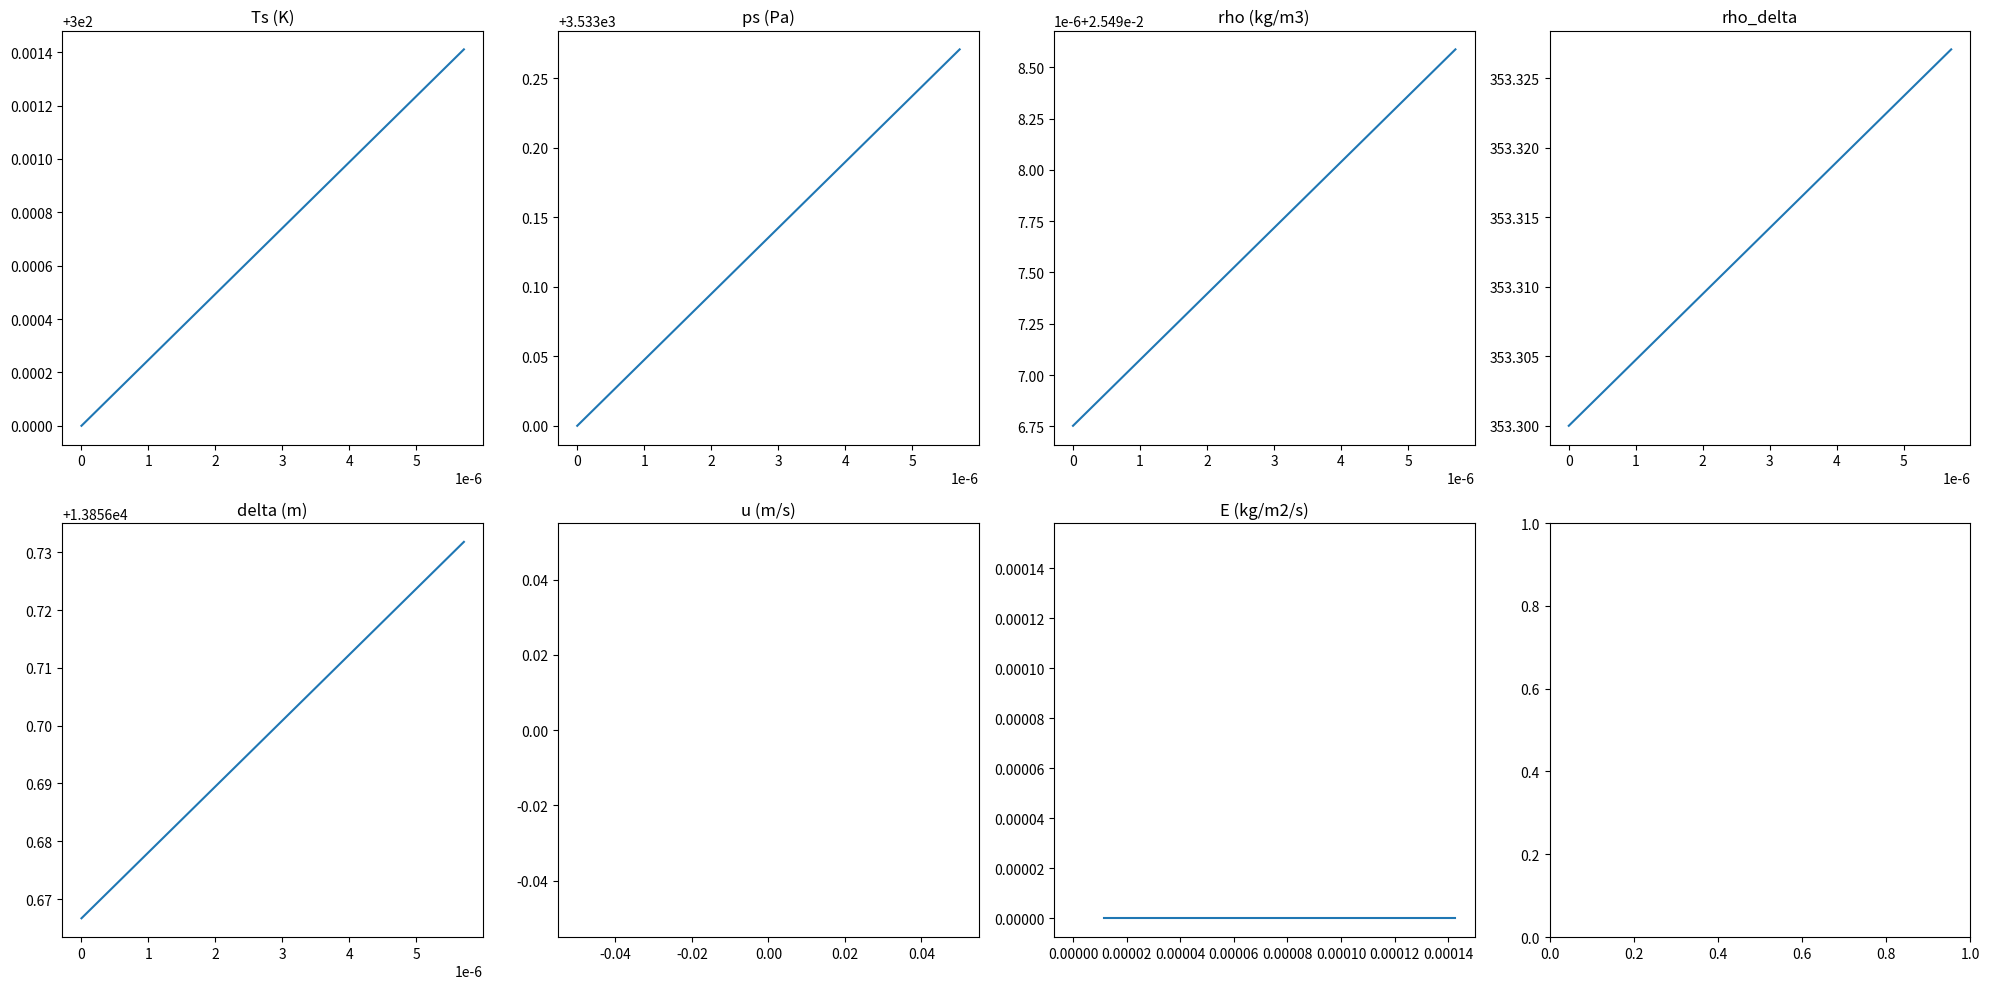
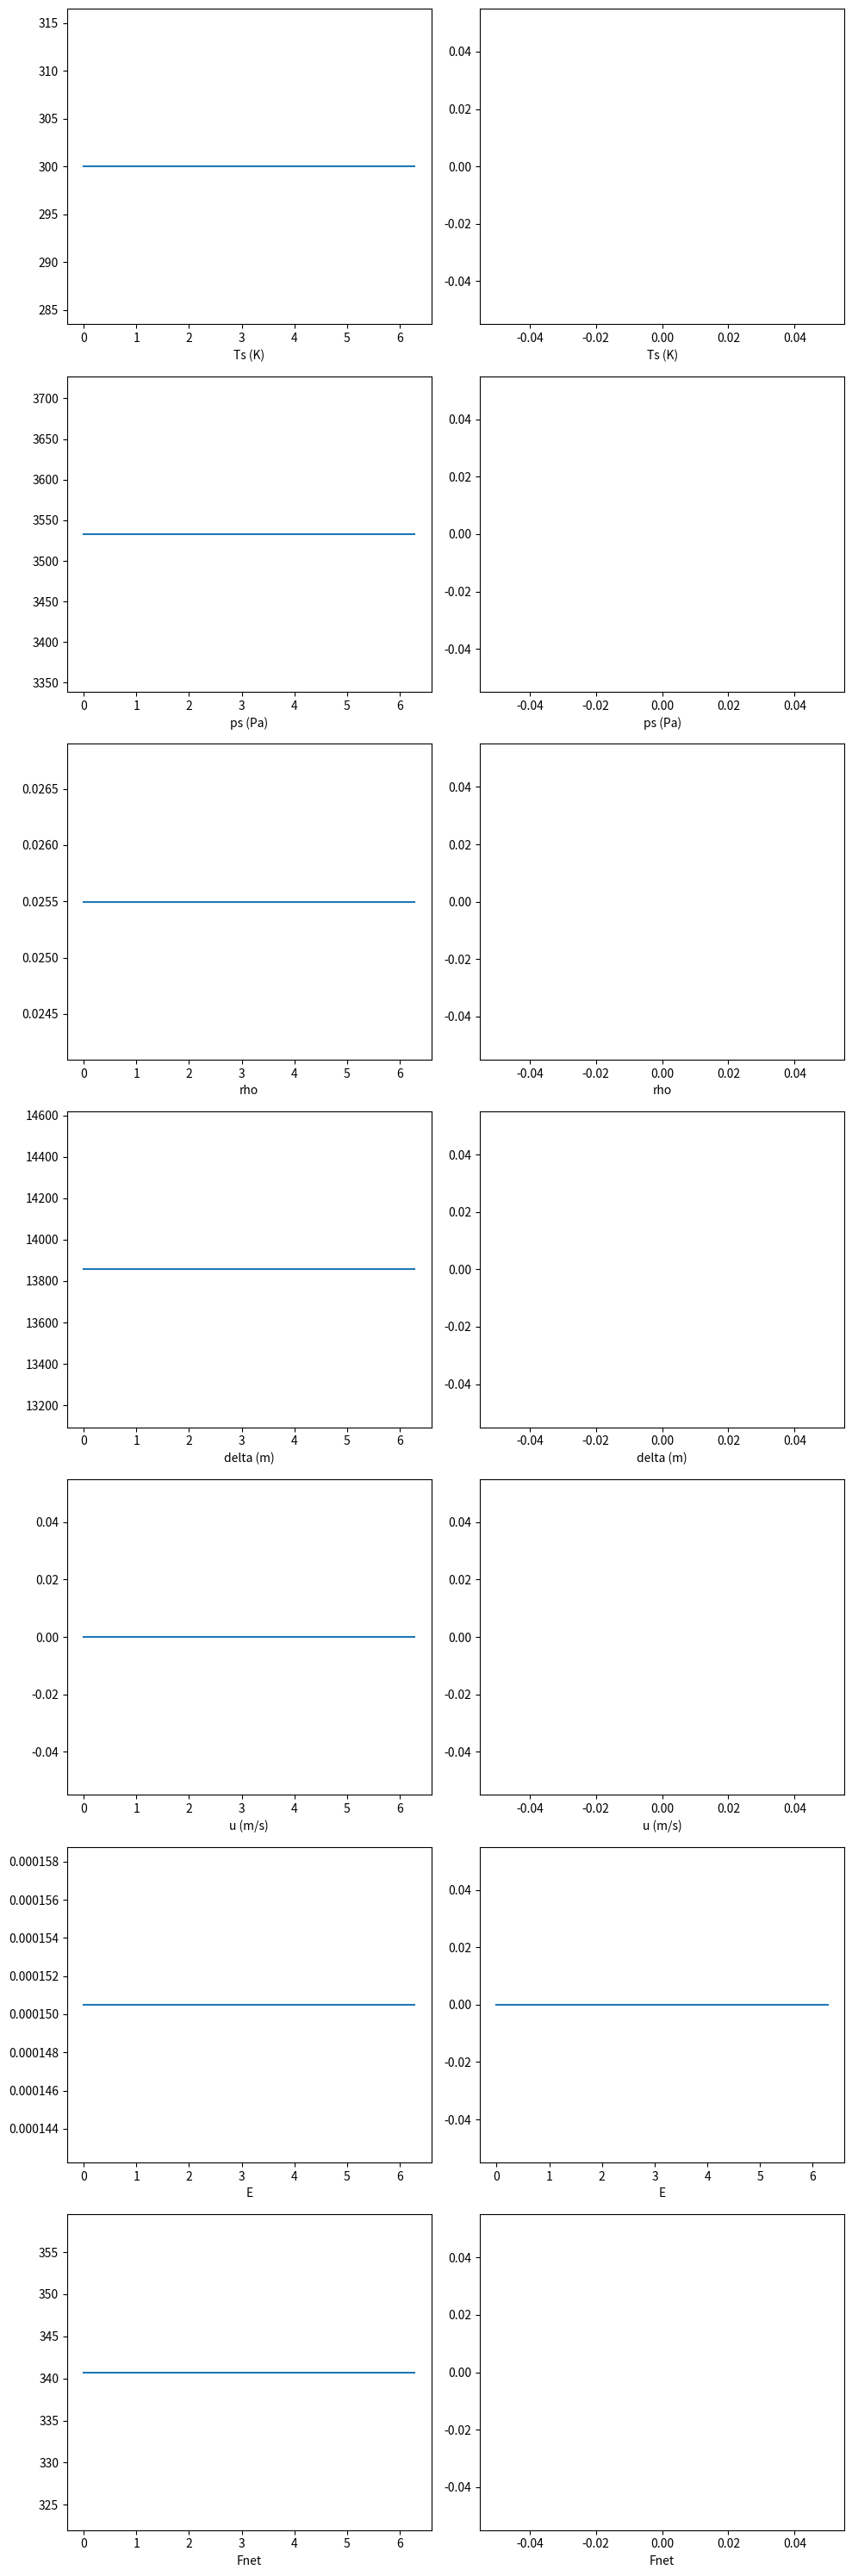

Write the Python code that produced these figures, in order.
# Goal: simulate a 1D boundary layer of a magma ocean planet
# Current goals and issues
#The spatial pattern for the uniform forcing  case looks fine. 
#The time evolution for the uniform forcing  case looks fine. 
#The spartial pattern for the diffential forcing  case is problematic. Something is wrong in the advection or the boundary conditions.

# Note: if we turn off the get_u(), no instabilities develop. 
# If we turn on get_u(), instabilities seem to develop and propagate
# as a result of the discontinuities between the edges
# where u is zero and non-zero. 
# If we leave on get_u(), but fix get_E() what happens? Some instabilities develop.
# I think that the interaction between get_u() and get_E() causes the instabilities.
# I can change the hemisphere where the instabilities develop by switching in unison
# between >=0 and <=0 for get_u and get_E 

# Import python libraries
import numpy as np
import matplotlib.pyplot as plt 
import random
# Create parameter class

class parameters:
    # In this version, I simulate both hemispheres of the planet. 
    # The x-grid extends from [0,2*pi], s.t. if periodic BC
    # incorporate the information at j=-2, 
    # information transfer at j=0 is physically consistent.   

    # Spatial grid
    rp   = 6314e3             # radius of the planet in m
    ndeg = 100                # number of X-grid
    ddeg = 1
    dx   = 2*np.pi*rp/ndeg    # resolution of X-grid 
    x    = np.arange(0,ndeg+ddeg,ddeg)*dx        # X-grid in m
    xlen = len(x)           # length of X-grid
    theta = x/rp            # X-grid in radians [0,2*pi]
    solar_idx = np.argwhere((theta>=np.pi/2) & (theta<=3/2*np.pi)) # where to apply insolation
    #print(solar_idx)
    #print(800 * np.cos(theta[solar_idx]-np.pi))
    
    # Temporal grid
    dt   = 180 # seconds
    tmin = 0
    #tmax = dt*1e6
    tmax = dt*25
    t    = np.arange(tmin,tmax+dt,dt)
    tlen = len(t)
    
    # CFL criterion must be met
    if not dt/dx < 0.4:
        print('CFL criterion is not met.')
        quit()
        
    # Thermodynamics of Atmosphere
    M  = 18e-3    # molar weight of the atmosphere, unit in kg/mol
    R  = 8.314/M  # gas constant of the amtosphere, unit in J/kg/K          
    cp = 1864     # specific heat of the atmosphere, unit in J/kg/K
    cv = cp-R     # specific heat, unit in J/kg/K
    L  = 2260e3   # latent heat of condensation, unit in J/kg
    
    # Thermodynamics of Ocean
    cpo  = 1 # speficic of the liquid in ocean, unit in J/kg/KÃ¯Â¼ÂŒ water is 4184
    rhoo = 1000 # density of the ocean, unit in kg/m^3
    ho   = 75 # depth of the ocean, unit in m
    Co  = cpo*rhoo*ho # heat capacity of the ocean per unit surface area, J/m^2/K
    
    # Clausius-Clapeyron relation
    pref = 3533 # reference pressure in Pa
    Tref = 300  # reference temperature in K
    
    # Other parameters
    F = 800      # solar heating in W/m2 
    g   = 10     # gravity in m/s^2
    tau = dt*100 # friction damping timescale in s
    sigma = 5.67e-8
def get_esat(x):
    # Saturation Vapor Pressure
    # Input x could be T or Ts in K
    esat = np.zeros([par.xlen],dtype='float')
    esat = par.pref * np.exp(-(par.L/par.R)*(1/x - 1/par.Tref))
    return esat
def get_p0():
    p_free  = 0
    p0 = np.ones([par.xlen],dtype='float')
    p0 = p0 * p_free
    return p0
def __init__(self):
    # generate variables and combine them with parameters
    self.Ts , self.ps   , self.rhodel, self.E       ,\
    self.u  , self.alpha,\
    self.rho, self.delta, self.Cm    , self.Cu      ,\
    self.Fnet, self.OLR\
    = (np.zeros([parameters.tlen,parameters.xlen],dtype='float') for i in range(12))
def get_Cm():
    # Diagnostic at current time step, i
    Cm = np.zeros([par.xlen],dtype='float')
    Cm = par.E[i,:]
    return Cm
def get_Cu():
    # Diagnostic at current time step, i
    Cu = np.zeros([par.xlen],dtype='float')
    Cu = -par.rho[i,:]*par.delta[i,:]*par.u[i,:]/par.tau    
    return Cu  

def get_Fnet(option = 1):
    # generate parameter (Fnet) with specific distributions
     
    # distribution of solar forcing
    if option == 1:     # uniform distribution
        F_solar = par.F * np.ones([par.xlen],dtype='float')
        Fnet = F_solar - par.sigma * par.Ts[i+1,:] ** 4
    elif option == 2:   # two-hemisphere configuration _/\_ over [0,2*pi]
        F_solar = np.zeros([par.xlen],dtype='float')
        F_solar[par.solar_idx] = par.F * np.cos(par.theta[par.solar_idx]-np.pi)
        Fnet = F_solar - par.sigma * par.Ts[i+1,:] ** 4
    else: # no forcing
        Fnet = np.zeros([par.xlen],dtype='float')
    return Fnet
    
def get_Ts(): 
    # Prognostic
    Ts = np.zeros([par.xlen],dtype='float')

    Ts = par.Ts[i,:] + par.dt / par.Co*\
            (
             par.Fnet[i,:] - par.L * par.E[i,:]
            )   
    return Ts
def get_ps(): 
    # Diagnostic
    ps = np.zeros([par.xlen], dtype='float')
    
    ps = get_esat(par.Ts[i+1, :])
    return ps
def get_rho():
    # Diagnostic
    rho = np.zeros([par.xlen],dtype='float') # (t+1)
    rho = par.ps[i+1,:]/(par.R * par.Ts[i+1,:])

    if (any(n < 0 for n in rho) == True):
        print('rho is negative! Quit.')
        quit()

    return rho
def get_delta():
    # Diagnostic
    delta = np.zeros([par.xlen],dtype='float') # (t+1)
    delta = (par.ps[i+1,:]-par.p0[:])/(par.g*par.rho[i+1,:])
    if (any(n < 0 for n in delta) == True):
        print('delta is negative! Quit.')
        quit()
    return delta
def get_rhodel():
    # Diagnostic
    rhodel = np.zeros([par.xlen],dtype='float') # (t+1)
    rhodel = par.rho[i+1,:]*par.delta[i+1,:]
    return rhodel

def get_u(): # using half-step upwind scheme
    # Prognostic
    rhodelu = np.zeros([par.xlen],dtype='float') # (t+1)
    u = np.zeros([par.xlen],dtype='float')       # (t+1)
    # interior



def get_unew(): 
    # Prognostic
    rhodelu = np.zeros([par.xlen],dtype='float') # (t+1)
    u = np.zeros([par.xlen],dtype='float')       # (t+1)
    for j in range(1, par.xlen-1):

        u_ph  = (par.u[i,j+1] + par.u[i,j])/2
        u_mh  = (par.u[i,j-1] + par.u[i,j])/2
        rho_ph = (par.rho[i,j+1] + par.rho[i,j])/2
        rho_mh = (par.rho[i,j-1] + par.rho[i,j])/2
        delta_ph = (par.delta[i,j+1] + par.delta[i,j])/2
        delta_mh = (par.delta[i,j-1] + par.delta[i,j])/2
        ps_ph  = (par.ps[i,j+1] + par.ps[i,j])/2
        ps_mh  = (par.ps[i,j-1] + par.ps[i,j])/2

        if par.u[i,j]>0:
            rhodelu[j] = par.rho[i,j]*par.delta[i,j]*par.u[i,j] +                                \
                         par.dt*(par.Cu[i,j] -                                                   
                                    (
                                    delta_ph*(rho_ph*u_ph**2 + 0.5*ps_ph)-
                                    delta

                                    )/par.dx                                         
                                )

        elif par.u[i,j]<0:
            print('hi')

        elif par.u[i,j]==0:
            print('hi')
            
    
    # interior
    for j in range(1, par.xlen-1):
        if par.u[i,j]>0:
            rhodelu[j] = par.rho[i,j]*par.delta[i,j]*par.u[i,j] +                                \
                         par.dt*(par.Cu[i,j] -                                                   
                                    (                                                                
                                    par.delta[i,j]  *(par.rho[i,j]  *par.u[i,j]**2   + 0.5*par.ps[i,j])-   
                                    par.delta[i,j-1]*(par.rho[i,j-1]*par.u[i,j-1]**2 + 0.5*par.ps[i,j-1]) 
                                    )/                                                               
                                    (par.x[j]-par.x[j-1])                                            
                                    )
        elif par.u[i,j]<0:
            rhodelu[j] = par.rho[i,j]*par.delta[i,j]*par.u[i,j] +                                \
                         par.dt*(par.Cu[i,j] -                                                   
                                (                                                                
                                par.delta[i,j+1]*(par.rho[i,j+1]*par.u[i,j+1]**2   + 0.5*par.ps[i,j+1])-   
                                par.delta[i,j]  *(par.rho[i,j]  *par.u[i,j]**2     + 0.5*par.ps[i,j]) 
                                )/                                                               
                                (par.x[j+1]-par.x[j])                                            
                                )
        elif par.u[i,j]==0:
            # randomly use forward or backward difference
            #if random.randint(0, 1):
            if 0:
                rhodelu[j] = par.rho[i,j]*par.delta[i,j]*par.u[i,j] +                                \
                         par.dt*(par.Cu[i,j] -                                                   
                                    (                                                                
                                    par.delta[i,j]  *(par.rho[i,j]  *par.u[i,j]**2   + 0.5*par.ps[i,j])-   
                                    par.delta[i,j-1]*(par.rho[i,j-1]*par.u[i,j-1]**2 + 0.5*par.ps[i,j-1]) 
                                    )/                                                               
                                    (par.x[j]-par.x[j-1])                                            
                                    )
            else: 
                rhodelu[j] = par.rho[i,j]*par.delta[i,j]*par.u[i,j] +                                \
                         par.dt*(par.Cu[i,j] -                                                   
                                (                                                                
                                par.delta[i,j+1]*(par.rho[i,j+1]*par.u[i,j+1]**2   + 0.5*par.ps[i,j+1])-   
                                par.delta[i,j]  *(par.rho[i,j]  *par.u[i,j]**2     + 0.5*par.ps[i,j]) 
                                )/                                                               
                                (par.x[j+1]-par.x[j])                                            
                                )
            

    # Periodic boundary conditions
    j = 0
    if par.u[i,j]>=0:
        rhodelu[j] = par.rho[i,j]*par.delta[i,j]*par.u[i,j] +  \
                        par.dt*(par.Cu[i,j] -                                                   
                                    (                                                                
                                    par.delta[i,j]  *(par.rho[i,j]  *par.u[i,j]**2   + 0.5*par.ps[i,j])-   
                                    par.delta[i,-2]*(par.rho[i,-2]*par.u[i,-2]**2 + 0.5*par.ps[i,-2]) 
                                    )/                                                               
                                    (par.dx)                                            
                                )
    elif par.u[i,j]<0:
        rhodelu[j] = par.rho[i,j]*par.delta[i,j]*par.u[i,j] +                                \
                         par.dt*(par.Cu[i,j] -                                                   
                                (                                                                
                                par.delta[i,j+1]*(par.rho[i,j+1]*par.u[i,j+1]**2   + 0.5*par.ps[i,j+1])-   
                                par.delta[i,j]  *(par.rho[i,j]  *par.u[i,j]**2     + 0.5*par.ps[i,j]) 
                                )/                                                               
                                (par.x[j+1]-par.x[j])                                            
                                )
    j = par.xlen-1
    rhodelu[j] = rhodelu[0]

    u = rhodelu[:]/par.rhodel[i+1,:]
    #u = np.zeros([par.xlen],dtype='float') # option to turn on/off get_u()
    return u


def get_alpha():
    alpha = np.zeros([par.xlen],dtype='float') # (t+1)
    alpha = (par.ps[i+1,:]*par.L**2)/(par.R*par.Ts[i+1,:]**2*par.Co*par.g)
    return alpha


def get_E(): # **
    # Diagnostic
    E = np.zeros([par.xlen],dtype='float') # (t+1)
    
    # interior
    for j in range(1, par.xlen-1):
        if par.u[i,j]>0:
            E[j] =  (par.alpha[i+1,j]*par.Fnet[i+1,j]/par.L +
                       (par.rho[i+1,j]  *par.delta[i+1,j]  *par.u[i+1,j]              
                        -par.rho[i+1,j-1]*par.delta[i+1,j-1]*par.u[i+1,j-1]        
                        )/(par.dx)
                    )/(par.alpha[i+1,j]+1)
        elif par.u[i,j]<0:
            E[j] = (par.alpha[i+1,j]*par.Fnet[i+1,j]/par.L +
                        (par.rho[i+1,j+1]  *par.delta[i+1,j+1]  *par.u[i+1,j+1]              
                         -par.rho[i+1,j]*par.delta[i+1,j]*par.u[i+1,j]        
                        )/(par.dx)
                    )/(par.alpha[i+1,j]+1)
        elif par.u[i,j]==0:
            # randomly use forward or backward difference
            #if random.randint(0, 1):
            if 0:
                E[j] =  (par.alpha[i+1,j]*par.Fnet[i+1,j]/par.L +
                       (par.rho[i+1,j]  *par.delta[i+1,j]  *par.u[i+1,j]              
                        -par.rho[i+1,j-1]*par.delta[i+1,j-1]*par.u[i+1,j-1]        
                        )/(par.dx)
                    )/(par.alpha[i+1,j]+1)
            else:
                E[j] = (par.alpha[i+1,j]*par.Fnet[i+1,j]/par.L +
                        (par.rho[i+1,j+1]  *par.delta[i+1,j+1]  *par.u[i+1,j+1]              
                         -par.rho[i+1,j]*par.delta[i+1,j]*par.u[i+1,j]        
                        )/(par.dx)
                    )/(par.alpha[i+1,j]+1)
                
    # Periodic boundary conditions
    # left boundary
    j = 0
    if par.u[i,j]>=0:
        E[j] = (par.alpha[i+1,j]*par.Fnet[i+1,j]/par.L +
                       (par.rho[i+1,j]  *par.delta[i+1,j]  *par.u[i+1,j]              
                        -par.rho[i+1,-2]*par.delta[i+1,-2]*par.u[i+1,-2]        
                        )/(par.dx)
                )/(par.alpha[i+1,j]+1)
    elif par.u[i,j]<0:
        E[j] = (par.alpha[i+1,j]*par.Fnet[i+1,j]/par.L +
                        (par.rho[i+1,j+1]  *par.delta[i+1,j+1]  *par.u[i+1,j+1]              
                         -par.rho[i+1,j]*par.delta[i+1,j]*par.u[i+1,j]        
                        )/(par.dx)
                    )/(par.alpha[i+1,j]+1)
    # right boundary
    j = par.xlen-1
    E[j] =  E[0]

    return E

def get_initial_conditions(Ts0 = 300, u0 = 0, option = 1):
    # Scenario: intially saturated atmosphere with uniform Ts,T,p,delta,etc.
    i = 0
    
    par.Ts[i,:]       = np.ones([par.xlen],dtype='float') * Ts0 # uniform initial temp
    par.ps[i,:]       = get_esat(par.Ts[i,:])                   # uniform initial pressure
    par.rhodel[i,:]   = (par.ps[i,:]-par.p0[:])/par.g           # uniform atmospheric mass
    par.u[i,:]        = np.ones([par.xlen],dtype='float') * u0  # initial wind
    par.rho[i,:]      = par.ps[i,:]/(par.R*par.Ts[i,:])
    par.delta[i,:]    = par.rhodel[i,:]/par.rho[i,:]
    par.alpha[i,:]    = (par.ps[i,:]*par.L**2)/(par.R*par.Ts[i,:]**2*par.Co*par.g)          
    
    # distribution of initial solar forcing
    par.Fnet[i,:] = np.zeros([par.xlen],dtype='float')
    if option == 1:     # uniform distribution
        F_solar = par.F * np.ones([par.xlen],dtype='float')
        par.Fnet[i,:] = F_solar - par.sigma * par.Ts[i,:] **4      
    elif option == 2:   # two-hemisphere configuration _/\_ over [0,2*pi]
        F_solar = np.zeros([par.xlen],dtype='float')
        F_solar[par.solar_idx] = par.F * np.cos(par.theta[par.solar_idx]-np.pi)
        par.Fnet[i,:] = F_solar - par.sigma * par.Ts[i+1,:] ** 4

    par.E[i,:]    = np.zeros([par.xlen],dtype='float')      # zero surface mass-flux   
    # interior
    for j in range(1, par.xlen-1):
        if par.u[i,j]>=0:
            par.E[i,j] =  (par.alpha[i,j]*par.Fnet[i,j]/par.L +
                       (par.rho[i,j]  *par.delta[i,j]  *par.u[i,j]              
                        -par.rho[i,j-1]*par.delta[i,j-1]*par.u[i,j-1]        
                        )/(par.dx)
                    )/(par.alpha[i,j]+1)
        elif par.u[i,j]<0:
            par.E[i,j] = (par.alpha[i,j]*par.Fnet[i,j]/par.L +
                        (par.rho[i,j+1]  *par.delta[i,j+1]  *par.u[i,j+1]              
                         -par.rho[i,j]*par.delta[i,j]*par.u[i,j]        
                        )/(par.dx)
                    )/(par.alpha[i,j]+1)
    # Periodic boundary conditions
    # left boundary
    j = 0
    if par.u[i,j]>=0:
        par.E[i,j] = (par.alpha[i,j]*par.Fnet[i,j]/par.L +
                       (par.rho[i,j]  *par.delta[i,j]  *par.u[i,j]              
                        -par.rho[i,-2]*par.delta[i,-2]*par.u[i,-2]        
                        )/(par.dx)
                )/(par.alpha[i,j]+1)
    elif par.u[i,j]<0:
        par.E[i,j] = (par.alpha[i,j]*par.Fnet[i,j]/par.L +
                        (par.rho[i,j+1]  *par.delta[i,j+1]  *par.u[i,j+1]              
                         -par.rho[i,j]*par.delta[i,j]*par.u[i,j]        
                        )/(par.dx)
                    )/(par.alpha[i,j]+1)
    # right boundary
    j = par.xlen-1
    par.E[i,j] =  par.E[i,0]

# Time Integration
par = parameters()
__init__(par)
par.p0 = get_p0()
get_initial_conditions()

for i in range(par.tlen-1): 
    # Get variables at current time step
    par.Cm[i,:]         = get_Cm()
    par.Cu[i,:]         = get_Cu()

    # Get variables at the next time step
    par.Ts[i+1,:]       = get_Ts()
    par.Fnet[i+1,:]     = get_Fnet(option=2)
    par.ps[i+1,:]       = get_ps()
    par.rho[i+1,:]      = get_rho()
    par.delta[i+1,:]    = get_delta() 
    par.rhodel[i+1,:]   = get_rhodel()
    par.u[i+1,:]        = get_u() 
    par.alpha[i+1,:]    = get_alpha()         
    par.E[i+1,:]        = get_E() 
    
    f_report = 10        # report every time when this fraction is completed
    idx = (par.tlen-1)/f_report
    if (i%idx == 0 ):
        progress = round(i/par.tlen*100)
        print("{} % completed".format(progress))
        
print('Success!')


# Plot time-evolution  
fig, ax = plt.subplots(2,4,figsize=(20,10)) 

L_year = 3600*24*365

# Plot at end of the simulation
ax[0,0].plot(par.t/L_year,par.Ts[:,0]) 
ax[0,1].plot(par.t/L_year,par.ps[:,0]) 
ax[0,2].plot(par.t/L_year,par.rho[:,0]) 
ax[0,3].plot(par.t/L_year,par.rhodel[:,0]) 
ax[1,0].plot(par.t/L_year,par.delta[:,0])
ax[1,1].plot(par.t/L_year,par.u[:,0]) 
ax[1,2].plot(par.t/L_year,par.E[:,0])

ax[0,0].set_title('Ts (K)')
ax[0,1].set_title('ps (Pa)')
ax[0,2].set_title('rho (kg/m3)')
ax[0,3].set_title('rho_delta')
ax[1,0].set_title('delta (m)')
ax[1,1].set_title('u (m/s)')
ax[1,2].set_title('E (kg/m2/s)')

plt.tight_layout()
plt.show()

# Plot distribution  
fig, ax = plt.subplots(7,2,figsize=(10,30)) 

# Plot at end of the simulation
i = 0
ax[0,0].plot(par.x/par.rp,par.Ts[i,:]) 
ax[1,0].plot(par.x/par.rp,par.ps[i,:]) 
ax[2,0].plot(par.x/par.rp,par.rho[i,:]) 
ax[3,0].plot(par.x/par.rp,par.delta[i,:])
ax[4,0].plot(par.x/par.rp,par.u[i,:]) 
ax[5,0].plot(par.x/par.rp,par.E[i,:])
ax[6,0].plot(par.x/par.rp,par.Fnet[i,:])

#i = int(np.round((par.tlen-1)/2))
i = par.tlen-1
ax[0,1].plot(par.x/par.rp,par.Ts[i,:]) 
ax[1,1].plot(par.x/par.rp,par.ps[i,:]) 
ax[2,1].plot(par.x/par.rp,par.rho[i,:]) 
ax[3,1].plot(par.x/par.rp,par.delta[i,:])
ax[4,1].plot(par.x/par.rp,par.u[i,:]) 
ax[5,1].plot(par.x/par.rp,par.E[i,:])
ax[6,1].plot(par.x/par.rp,par.Fnet[i,:])

for c in range(0,2):    
    ax[0,c].set_xlabel('Ts (K)')
    ax[1,c].set_xlabel('ps (Pa)')
    ax[2,c].set_xlabel('rho')
    ax[3,c].set_xlabel('delta (m)')
    ax[4,c].set_xlabel('u (m/s)')
    ax[5,c].set_xlabel('E')
    ax[6,c].set_xlabel('Fnet')
plt.tight_layout()
plt.show()
